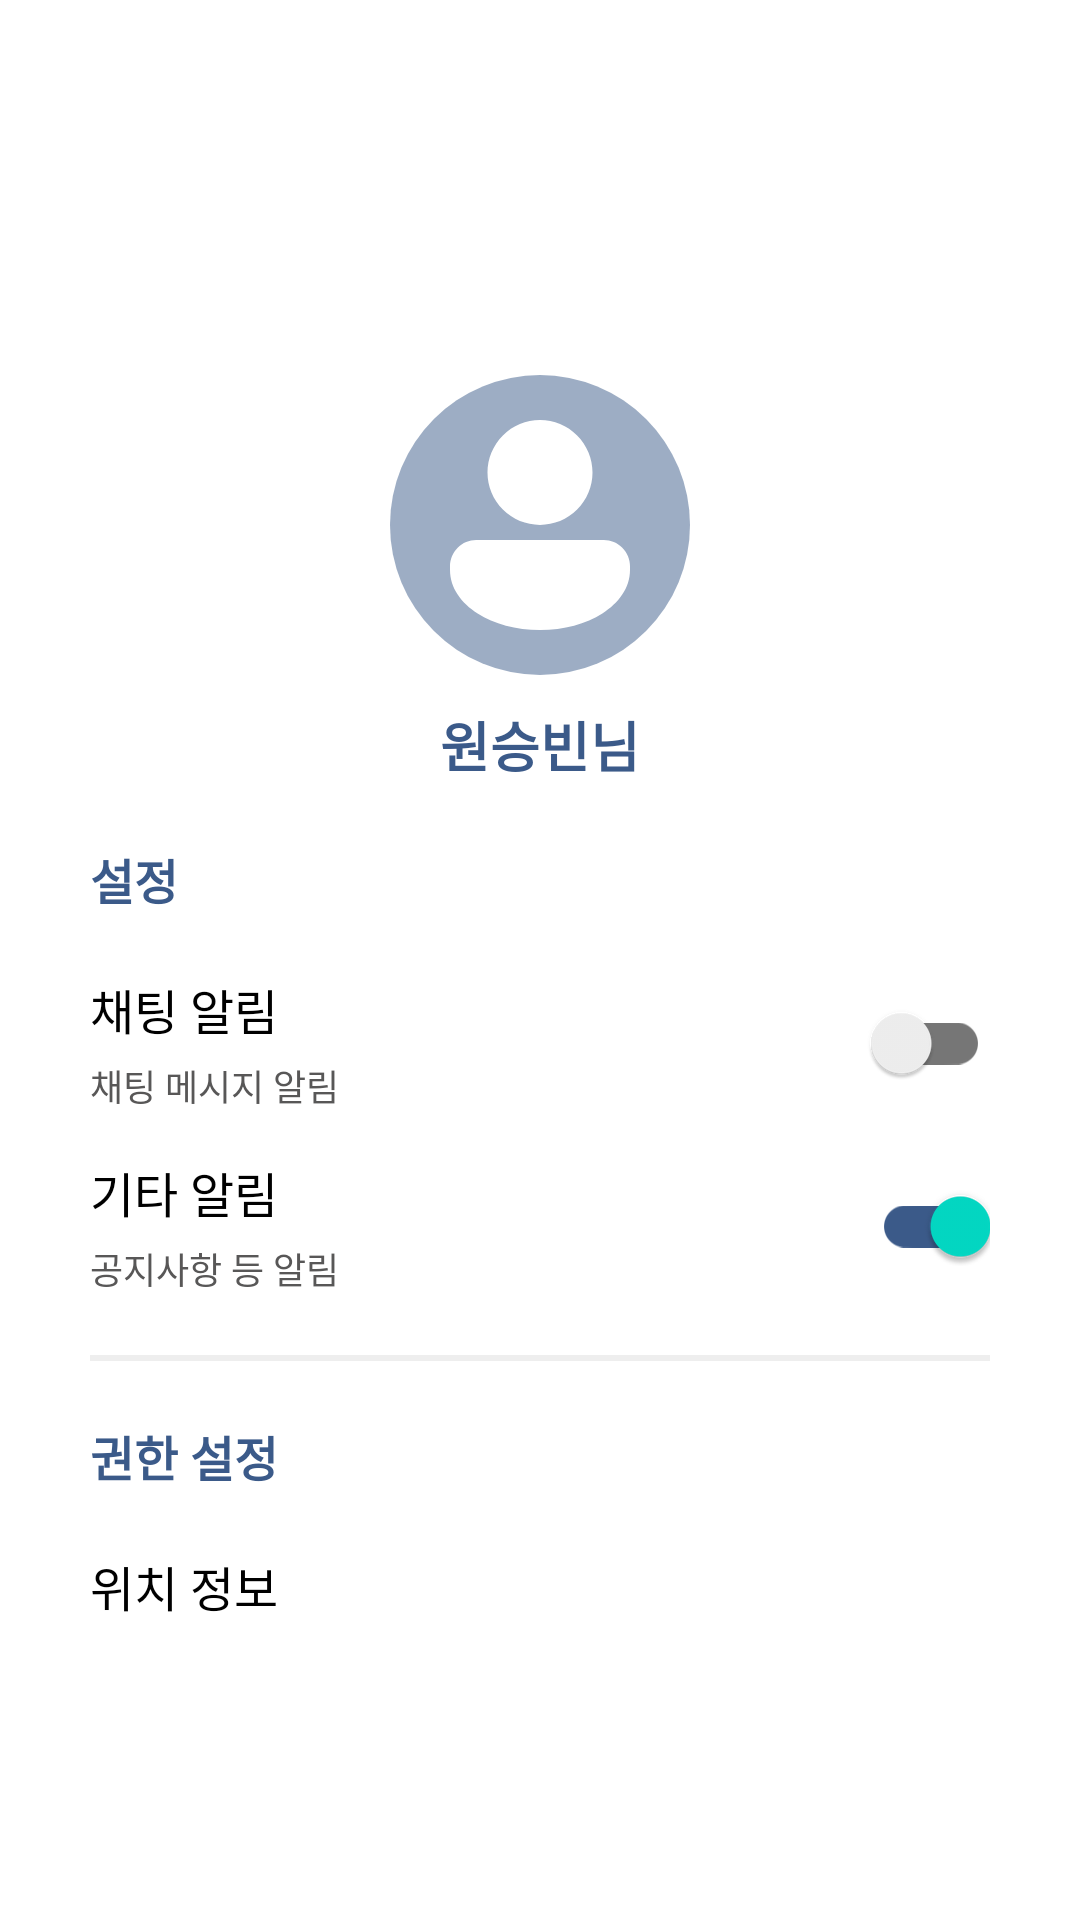

Reconstruct the res/layout file that produces this screen, plus the resources it refers to.
<!-- AndroidManifest.xml: application theme Theme.AIDoctor -->
<!-- res/layout/activity_profile.xml -->
<?xml version="1.0" encoding="utf-8"?>
<layout xmlns:tools="http://schemas.android.com/tools"
    xmlns:android="http://schemas.android.com/apk/res/android"
    xmlns:app="http://schemas.android.com/apk/res-auto">

    <data>
        <variable
            name="viewModel"
            type="com.project.aidoctor.ui.profile.ProfileViewModel" />
    </data>
    <androidx.core.widget.NestedScrollView
        android:layout_width="match_parent"
        android:layout_height="match_parent"
        android:paddingBottom="50dp">
        <androidx.constraintlayout.widget.ConstraintLayout
            android:layout_width="match_parent"
            android:layout_height="match_parent"
            android:paddingHorizontal="30dp">

            <ImageView
                android:id="@+id/iv_logo"
                android:layout_width="125dp"
                android:layout_height="125dp"
                android:src="@drawable/logo_blue"
                app:layout_constraintStart_toStartOf="parent"
                app:layout_constraintTop_toTopOf="parent"/>

            <ImageView

                android:layout_width="wrap_content"
                android:layout_height="wrap_content"
                android:src="@drawable/ic_setting_profile"
                app:layout_constraintTop_toBottomOf="@id/iv_logo"
                app:layout_constraintStart_toStartOf="parent"
                app:layout_constraintEnd_toEndOf="parent"
                android:id="@+id/iv_profile"/>

            <TextView
                android:id="@+id/tv_name"
                android:layout_width="wrap_content"
                android:layout_height="wrap_content"
                android:textSize="18sp"
                android:textStyle="bold"
                android:textColor="@color/primary_2"
                app:layout_constraintTop_toBottomOf="@id/iv_profile"
                app:layout_constraintStart_toStartOf="parent"
                app:layout_constraintEnd_toEndOf="parent"
                android:layout_marginTop="10dp"
                android:text="원승빈님"/>
            <TextView
                android:layout_width="wrap_content"
                android:layout_height="wrap_content"
                android:textStyle="bold"
                android:textSize="16sp"
                android:textColor="@color/primary_2"
                android:text="설정"
                android:id="@+id/textview1"
                app:layout_constraintTop_toBottomOf="@id/tv_name"
                app:layout_constraintStart_toStartOf="parent"
                android:layout_marginTop="20dp"
                />
            <TextView
                android:id="@+id/textview2"
                android:layout_width="wrap_content"
                android:layout_height="wrap_content"
                android:textSize="16sp"
                android:textColor="@color/black"
                app:layout_constraintTop_toBottomOf="@id/textview1"
                app:layout_constraintStart_toStartOf="parent"
                android:layout_marginTop="20dp"
                android:text="채팅 알림"/>
            <TextView
                android:id="@+id/textview3"
                android:layout_width="wrap_content"
                android:layout_height="wrap_content"
                android:textSize="12sp"
                android:textColor="@color/gray_4"
                app:layout_constraintTop_toBottomOf="@id/textview2"
                app:layout_constraintStart_toStartOf="parent"
                android:layout_marginTop="5dp"
                android:text="채팅 메시지 알림"/>

            <androidx.appcompat.widget.SwitchCompat
                android:id="@+id/sw_chat"
                android:layout_width="wrap_content"
                android:layout_height="wrap_content"
                app:layout_constraintTop_toTopOf="@id/textview2"
                app:layout_constraintBottom_toBottomOf="@id/textview3"
                app:layout_constraintEnd_toEndOf="parent"
                app:trackTint="@drawable/switch_track_color"
                app:thumbTint="@drawable/switch_thumb_color" />

            <TextView
                android:layout_width="wrap_content"
                android:layout_height="wrap_content"
                android:textSize="16sp"
                android:textColor="@color/black"
                android:text="기타 알림"
                app:layout_constraintTop_toBottomOf="@id/textview3"
                app:layout_constraintStart_toStartOf="parent"
                android:layout_marginTop="15dp"
                android:id="@+id/textview4"/>

            <TextView
                android:layout_width="wrap_content"
                android:layout_height="wrap_content"
                android:id="@+id/textview5"
                app:layout_constraintTop_toBottomOf="@id/textview4"
                app:layout_constraintStart_toStartOf="parent"
                android:textSize="12sp"
                android:textColor="@color/gray_4"
                android:text="공지사항 등 알림"
                android:layout_marginTop="5dp"/>
            <androidx.appcompat.widget.SwitchCompat
                android:id="@+id/sw_etc"
                android:layout_width="wrap_content"
                android:layout_height="wrap_content"
                app:layout_constraintTop_toTopOf="@id/textview4"
                app:layout_constraintBottom_toBottomOf="@id/textview5"
                app:layout_constraintEnd_toEndOf="parent"
                app:trackTint="@drawable/switch_track_color"
                app:thumbTint="@drawable/switch_thumb_color"
                android:checked="true"/>
            <View
                android:id="@+id/line"
                android:layout_width="match_parent"
                android:layout_height="2dp"
                android:background="@color/gray_1"
                app:layout_constraintTop_toBottomOf="@id/textview5"
                android:layout_marginTop="20dp"/>

            <TextView
                android:layout_width="wrap_content"
                android:layout_height="wrap_content"
                android:textSize="16sp"
                android:textStyle="bold"
                android:text="권한 설정"
                android:textColor="@color/primary_2"
                app:layout_constraintTop_toBottomOf="@id/line"
                app:layout_constraintStart_toStartOf="parent"
                android:layout_marginTop="20dp"
                android:id="@+id/textview6"/>

            <TextView
                android:id="@+id/textview7"
                android:layout_width="wrap_content"
                android:layout_height="wrap_content"
                android:textSize="16sp"
                android:textColor="@color/black"
                app:layout_constraintTop_toBottomOf="@id/textview6"
                app:layout_constraintStart_toStartOf="parent"
                android:text="위치 정보"
                android:layout_marginTop="20dp"/>


            <Button
                android:id="@+id/btn_logout"
                android:layout_width="match_parent"
                android:layout_height="60dp"
                android:backgroundTint="@color/primary_2"
                app:layout_constraintTop_toBottomOf="@id/textview7"
                app:layout_constraintStart_toStartOf="parent"
                android:layout_marginTop="70dp"
                android:text="로그아웃"
                android:textStyle="bold"
                android:textSize="16sp"/>
        </androidx.constraintlayout.widget.ConstraintLayout>
    </androidx.core.widget.NestedScrollView>


</layout>
<!-- resources referenced by this layout -->
<resources>
  <color name="black">#FF000000</color>
  <color name="gray_1">#eeeeee</color>
  <color name="gray_4">#585757</color>
  <color name="primary_2">#3b5a89</color>
  <!-- drawable ic_setting_profile (drawable) -->
  <vector xmlns:android="http://schemas.android.com/apk/res/android"
      android:width="100dp"
      android:height="100dp"
      android:viewportWidth="100"
      android:viewportHeight="100">
    <path
        android:pathData="M50,50m-50,0a50,50 0,1 1,100 0a50,50 0,1 1,-100 0"
        android:fillColor="#3B5A89"
        android:fillAlpha="0.5"/>
    <path
        android:pathData="M50,50C54.641,50 59.092,48.156 62.374,44.874C65.656,41.592 67.5,37.141 67.5,32.5C67.5,27.859 65.656,23.407 62.374,20.126C59.092,16.844 54.641,15 50,15C45.359,15 40.908,16.844 37.626,20.126C34.344,23.407 32.5,27.859 32.5,32.5C32.5,37.141 34.344,41.592 37.626,44.874C40.908,48.156 45.359,50 50,50V50ZM28.75,55C26.429,55 24.204,55.922 22.563,57.563C20.922,59.204 20,61.429 20,63.75V65C20,70.982 23.808,76.043 29.212,79.482C34.647,82.942 42.005,85 50,85C57.995,85 65.35,82.942 70.787,79.482C76.192,76.043 80,70.982 80,65V63.75C80,61.429 79.078,59.204 77.437,57.563C75.796,55.922 73.571,55 71.25,55H28.75Z"
        android:fillColor="#ffffff"/>
  </vector>
  <!-- drawable switch_track_color (drawable) -->
  <?xml version="1.0" encoding="utf-8"?>
  <selector xmlns:android="http://schemas.android.com/apk/res/android">
      <item android:state_checked="true" android:color="@color/primary_2" />
      <item android:color="@color/grey_3" />
  </selector>
  <style name="Theme.AIDoctor" parent="Theme.MaterialComponents.DayNight.DarkActionBar">
          
          <item name="colorPrimary">@color/purple_500</item>
          <item name="colorPrimaryVariant">@color/purple_700</item>
          <item name="colorOnPrimary">@color/white</item>
          
          <item name="colorSecondary">@color/teal_200</item>
          <item name="colorSecondaryVariant">@color/teal_700</item>
          <item name="colorOnSecondary">@color/black</item>
          
          <item name="android:statusBarColor" tools:targetApi="l">@color/white</item>
          
          <item name="android:windowLightStatusBar">true</item>
          <item name="android:fitsSystemWindows">true</item>
  
             <item name="windowNoTitle">true</item>
  
  
         </style>
  <color name="grey_3">#767676</color>
  <color name="purple_500">#FF6200EE</color>
  <color name="purple_700">#FF3700B3</color>
  <color name="white">#FFFFFFFF</color>
  <color name="teal_200">#FF03DAC5</color>
  <color name="teal_700">#FF018786</color>
</resources>
